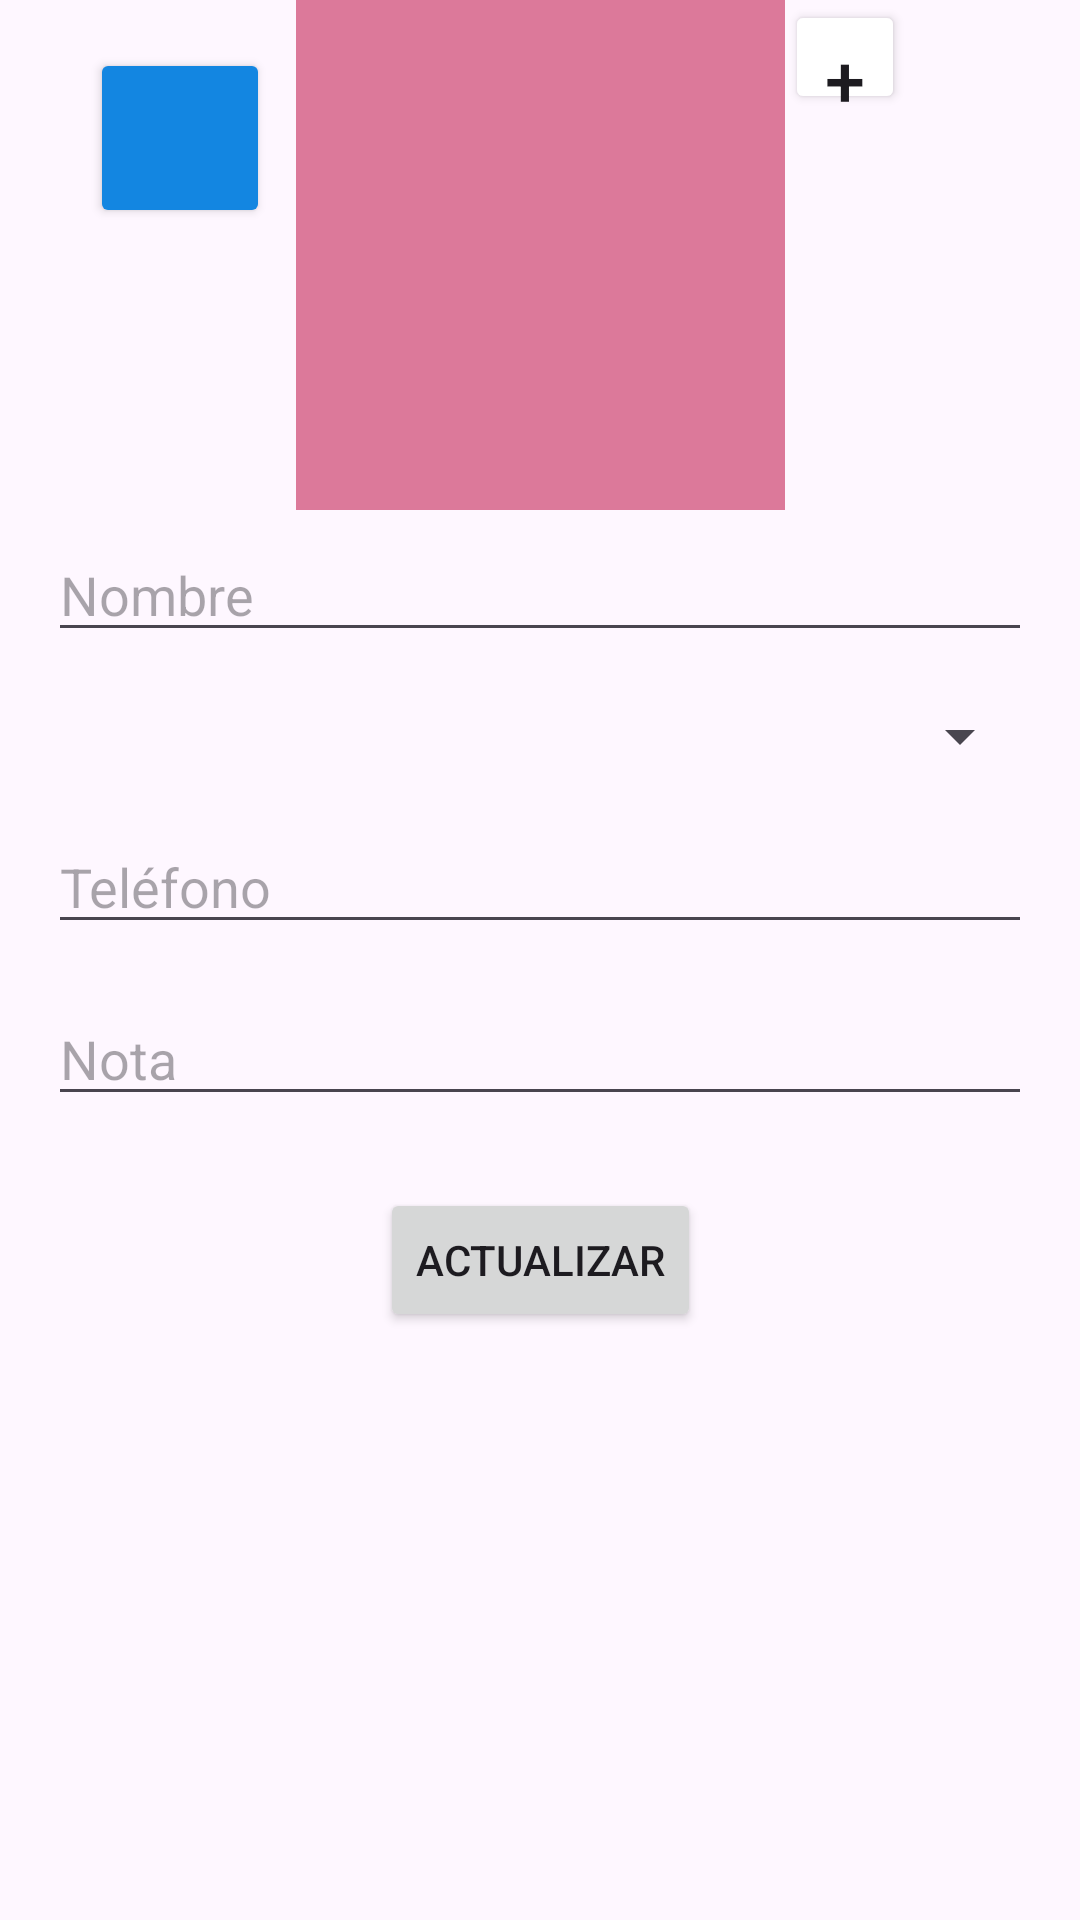

The Android layout XML behind this screen, and the referenced resources:
<!-- AndroidManifest.xml: application theme Theme.PM2Examen4983 -->
<!-- res/layout/activity_update.xml -->
<?xml version="1.0" encoding="utf-8"?>
<androidx.constraintlayout.widget.ConstraintLayout xmlns:android="http://schemas.android.com/apk/res/android"
    xmlns:app="http://schemas.android.com/apk/res-auto"
    xmlns:tools="http://schemas.android.com/tools"
    android:id="@+id/main"
    android:layout_width="match_parent"
    android:layout_height="match_parent"
    tools:context=".ActivityUpdate">

    <Button
        android:id="@+id/btnAtras"
        android:layout_width="60dp"
        android:layout_height="60dp"
        android:layout_marginStart="30dp"
        android:layout_marginTop="16dp"
        android:layout_marginEnd="300dp"
        android:backgroundTint="#1386E1"
        android:text=""
        app:icon="@drawable/back"
        app:layout_constraintEnd_toEndOf="parent"
        app:layout_constraintHorizontal_bias="0.0"
        app:layout_constraintStart_toStartOf="parent"
        app:layout_constraintTop_toTopOf="parent" />

    <ImageView
        android:id="@+id/fotoView"
        android:layout_width="163dp"
        android:layout_height="170dp"
        android:layout_marginStart="120dp"
        android:layout_marginTop="15dp"
        android:layout_marginEnd="120dp"
        android:background="#DC799A"
        app:barrierMargin="@dimen/cardview_default_radius"
        app:layout_constraintEnd_toEndOf="parent"
        app:layout_constraintStart_toStartOf="parent"
        app:layout_constraintTop_toBottomOf="@+id/imageView4"
        tools:srcCompat="@tools:sample/avatars" />

    <EditText
        android:id="@+id/nombre"
        android:layout_width="0dp"
        android:layout_height="wrap_content"
        android:layout_marginStart="16dp"
        android:layout_marginTop="176dp"
        android:layout_marginEnd="16dp"
        android:hint="Nombre"
        app:layout_constraintEnd_toEndOf="parent"
        app:layout_constraintHorizontal_bias="0.0"
        app:layout_constraintStart_toStartOf="parent"
        app:layout_constraintTop_toTopOf="parent" />

    <Spinner
        android:id="@+id/pais"
        android:layout_width="0dp"
        android:layout_height="wrap_content"
        app:layout_constraintEnd_toEndOf="parent"
        app:layout_constraintStart_toStartOf="parent"
        app:layout_constraintTop_toBottomOf="@id/nombre"
        android:layout_marginTop="16dp"
        android:layout_marginStart="16dp"
        android:layout_marginEnd="16dp"/>

    <EditText
        android:id="@+id/telefono"
        android:layout_width="0dp"
        android:layout_height="wrap_content"
        android:hint="Teléfono"
        app:layout_constraintEnd_toEndOf="parent"
        app:layout_constraintStart_toStartOf="parent"
        app:layout_constraintTop_toBottomOf="@id/pais"
        android:layout_marginTop="16dp"
        android:layout_marginStart="16dp"
        android:layout_marginEnd="16dp"/>

    <Button
        android:id="@+id/btnFoto"
        android:layout_width="40dp"
        android:layout_height="38dp"
        android:backgroundTint="#FFFFFF"
        android:paddingLeft="5dp"
        android:paddingRight="5dp"
        android:paddingBottom="1dp"
        android:text="+"
        android:textSize="24sp"
        app:icon="@android:drawable/ic_menu_camera"
        app:iconPadding="10dp"
        app:iconSize="25dp"
        app:iconTint="#42B646"
        app:layout_constraintBottom_toTopOf="@+id/textView"
        app:layout_constraintEnd_toEndOf="parent"
        app:layout_constraintHorizontal_bias="0.0"
        app:layout_constraintStart_toEndOf="@+id/fotoView"
        app:layout_constraintTop_toTopOf="@+id/fotoView"
        app:layout_constraintVertical_bias="0.929" />
    <EditText
        android:id="@+id/nota"
        android:layout_width="0dp"
        android:layout_height="wrap_content"
        android:hint="Nota"
        app:layout_constraintEnd_toEndOf="parent"
        app:layout_constraintStart_toStartOf="parent"
        app:layout_constraintTop_toBottomOf="@id/telefono"
        android:layout_marginTop="16dp"
        android:layout_marginStart="16dp"
        android:layout_marginEnd="16dp"/>

    <Button
        android:id="@+id/btnActualizar"
        android:layout_width="wrap_content"
        android:layout_height="wrap_content"
        android:text="Actualizar"
        app:layout_constraintEnd_toEndOf="parent"
        app:layout_constraintStart_toStartOf="parent"
        app:layout_constraintTop_toBottomOf="@id/nota"
        android:layout_marginTop="24dp"/>
</androidx.constraintlayout.widget.ConstraintLayout>
<!-- resources referenced by this layout -->
<resources>
  <style name="Theme.PM2Examen4983" parent="Base.Theme.PM2Examen4983" />
  <style name="Base.Theme.PM2Examen4983" parent="Theme.Material3.DayNight.NoActionBar">
          
          
      </style>
</resources>
